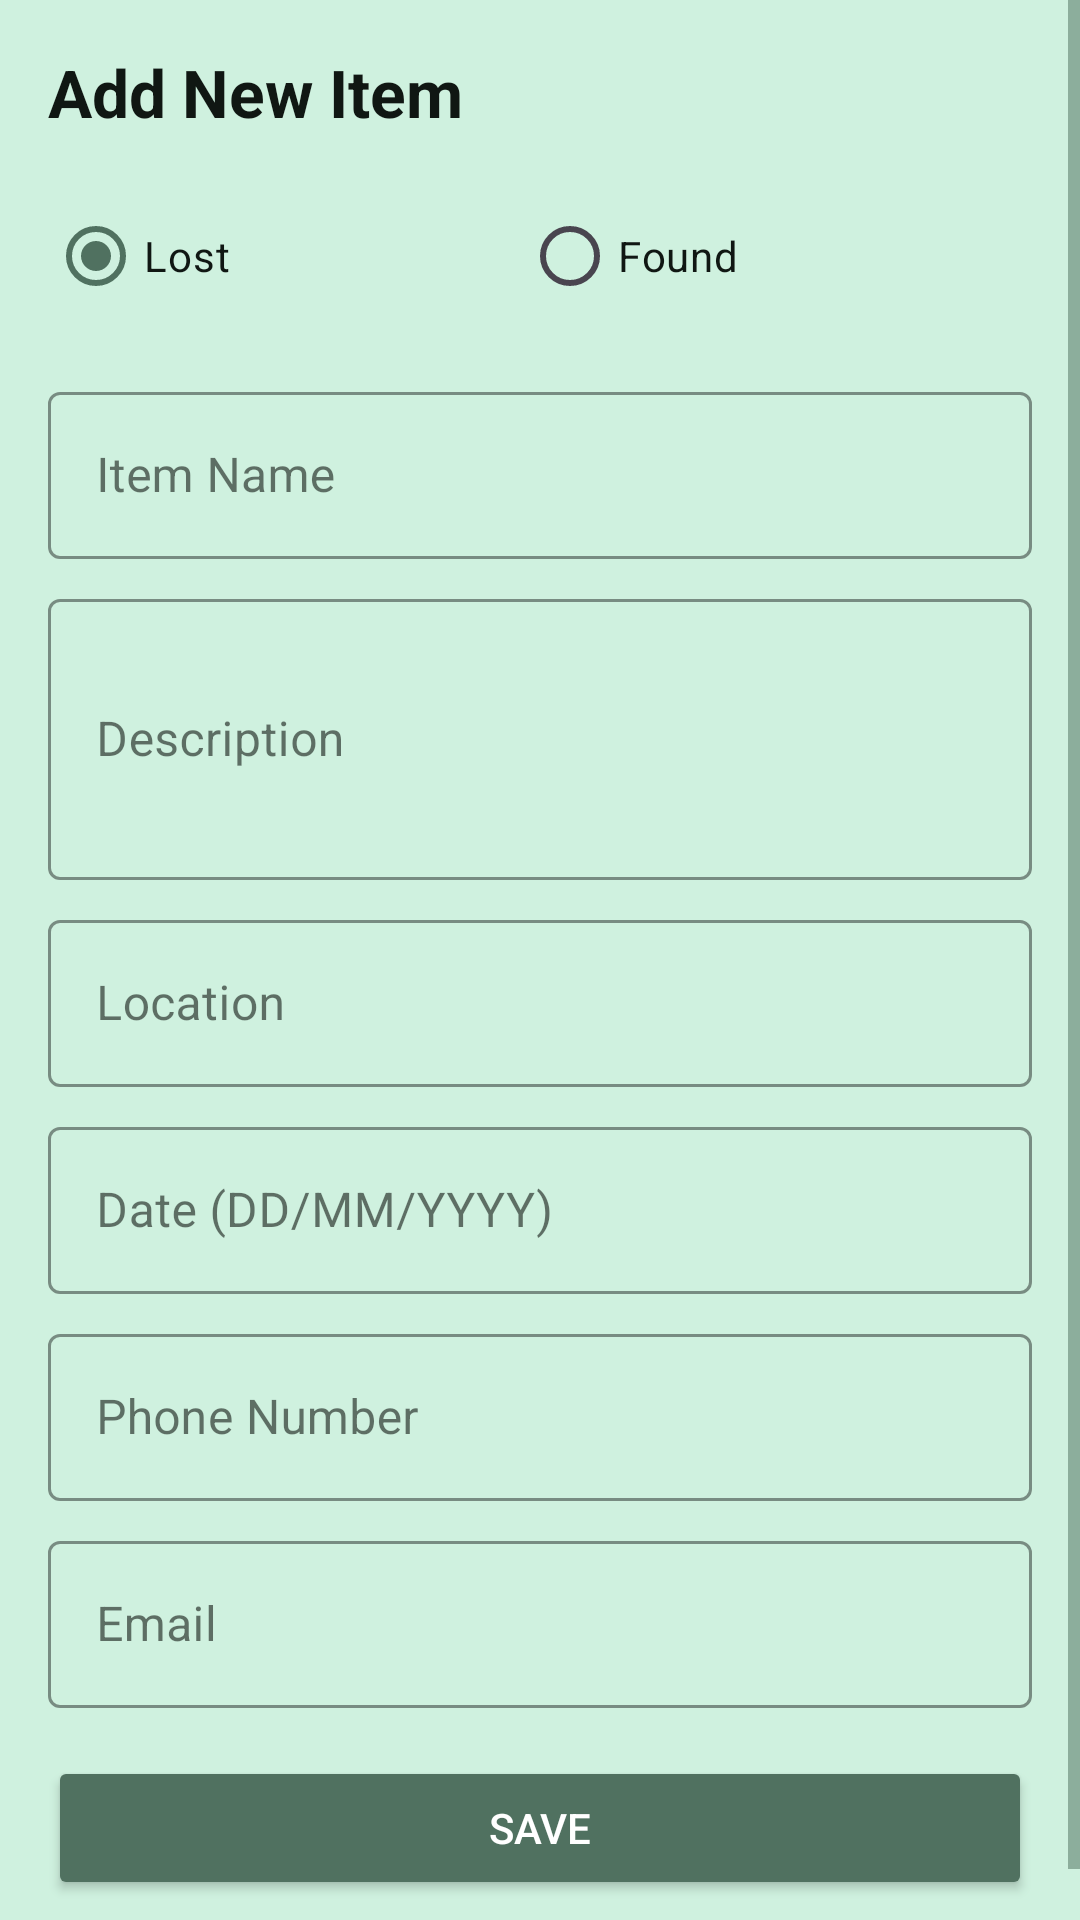

Layout XML and referenced resources for this Android screen:
<!-- AndroidManifest.xml: application theme Theme.LostFoundApp -->
<!-- res/layout/activity_add_edit_item.xml -->
<?xml version="1.0" encoding="utf-8"?>
<ScrollView xmlns:android="http://schemas.android.com/apk/res/android"
    xmlns:app="http://schemas.android.com/apk/res-auto"
    xmlns:tools="http://schemas.android.com/tools"
    android:layout_width="match_parent"
    android:layout_height="match_parent"
    android:background="@color/mint_light"
    tools:context=".AddEditItemActivity">

    <LinearLayout
        android:layout_width="match_parent"
        android:layout_height="wrap_content"
        android:orientation="vertical"
        android:padding="16dp">

        <TextView
            android:id="@+id/text_view_title"
            android:layout_width="match_parent"
            android:layout_height="wrap_content"
            android:text="Add New Item"
            android:textAppearance="@style/TextAppearance.AppCompat.Large"
            android:textStyle="bold"
            android:textColor="@color/green_dark"
            android:layout_marginBottom="16dp" />

        <RadioGroup
            android:id="@+id/radio_group_type"
            android:layout_width="match_parent"
            android:layout_height="wrap_content"
            android:orientation="horizontal"
            android:layout_marginBottom="16dp">

            <RadioButton
                android:id="@+id/radio_button_lost"
                android:layout_width="wrap_content"
                android:layout_height="wrap_content"
                android:layout_weight="1"
                android:text="Lost"
                android:textColor="@color/green_dark"
                android:buttonTint="@color/green_medium"
                android:checked="true" />

            <RadioButton
                android:id="@+id/radio_button_found"
                android:layout_width="wrap_content"
                android:layout_height="wrap_content"
                android:layout_weight="1"
                android:text="Found"
                android:textColor="@color/green_dark"
                android:buttonTint="@color/green_medium" />
        </RadioGroup>

        <com.google.android.material.textfield.TextInputLayout
            android:layout_width="match_parent"
            android:layout_height="wrap_content"
            android:layout_marginBottom="8dp"
            app:boxStrokeColor="@color/green_medium"
            app:hintTextColor="@color/green_medium"
            style="@style/Widget.MaterialComponents.TextInputLayout.OutlinedBox">

            <com.google.android.material.textfield.TextInputEditText
                android:id="@+id/edit_text_name"
                android:layout_width="match_parent"
                android:layout_height="wrap_content"
                android:hint="Item Name"
                android:textColor="@color/green_dark"
                android:inputType="text" />
        </com.google.android.material.textfield.TextInputLayout>

        <com.google.android.material.textfield.TextInputLayout
            android:layout_width="match_parent"
            android:layout_height="wrap_content"
            android:layout_marginBottom="8dp"
            app:boxStrokeColor="@color/green_medium"
            app:hintTextColor="@color/green_medium"
            style="@style/Widget.MaterialComponents.TextInputLayout.OutlinedBox">

            <com.google.android.material.textfield.TextInputEditText
                android:id="@+id/edit_text_description"
                android:layout_width="match_parent"
                android:layout_height="wrap_content"
                android:hint="Description"
                android:textColor="@color/green_dark"
                android:inputType="textMultiLine"
                android:minLines="3" />
        </com.google.android.material.textfield.TextInputLayout>

        <com.google.android.material.textfield.TextInputLayout
            android:layout_width="match_parent"
            android:layout_height="wrap_content"
            android:layout_marginBottom="8dp"
            app:boxStrokeColor="@color/green_medium"
            app:hintTextColor="@color/green_medium"
            style="@style/Widget.MaterialComponents.TextInputLayout.OutlinedBox">

            <com.google.android.material.textfield.TextInputEditText
                android:id="@+id/edit_text_location"
                android:layout_width="match_parent"
                android:layout_height="wrap_content"
                android:hint="Location"
                android:textColor="@color/green_dark"
                android:inputType="text" />
        </com.google.android.material.textfield.TextInputLayout>

        <com.google.android.material.textfield.TextInputLayout
            android:layout_width="match_parent"
            android:layout_height="wrap_content"
            android:layout_marginBottom="8dp"
            app:boxStrokeColor="@color/green_medium"
            app:hintTextColor="@color/green_medium"
            style="@style/Widget.MaterialComponents.TextInputLayout.OutlinedBox">

            <com.google.android.material.textfield.TextInputEditText
                android:id="@+id/edit_text_date"
                android:layout_width="match_parent"
                android:layout_height="wrap_content"
                android:hint="Date (DD/MM/YYYY)"
                android:textColor="@color/green_dark"
                android:inputType="date"
                android:focusable="false"
                android:clickable="true" />
        </com.google.android.material.textfield.TextInputLayout>

        <com.google.android.material.textfield.TextInputLayout
            android:layout_width="match_parent"
            android:layout_height="wrap_content"
            android:layout_marginBottom="8dp"
            app:boxStrokeColor="@color/green_medium"
            app:hintTextColor="@color/green_medium"
            style="@style/Widget.MaterialComponents.TextInputLayout.OutlinedBox">

            <com.google.android.material.textfield.TextInputEditText
                android:id="@+id/edit_text_phone"
                android:layout_width="match_parent"
                android:layout_height="wrap_content"
                android:hint="Phone Number"
                android:textColor="@color/green_dark"
                android:inputType="phone" />
        </com.google.android.material.textfield.TextInputLayout>

        <com.google.android.material.textfield.TextInputLayout
            android:layout_width="match_parent"
            android:layout_height="wrap_content"
            android:layout_marginBottom="16dp"
            app:boxStrokeColor="@color/green_medium"
            app:hintTextColor="@color/green_medium"
            style="@style/Widget.MaterialComponents.TextInputLayout.OutlinedBox">

            <com.google.android.material.textfield.TextInputEditText
                android:id="@+id/edit_text_email"
                android:layout_width="match_parent"
                android:layout_height="wrap_content"
                android:hint="Email"
                android:textColor="@color/green_dark"
                android:inputType="textEmailAddress" />
        </com.google.android.material.textfield.TextInputLayout>

        <Button
            android:id="@+id/button_save"
            android:layout_width="match_parent"
            android:layout_height="wrap_content"
            android:text="Save"
            android:backgroundTint="@color/green_medium"
            android:textColor="@color/white"
            android:layout_marginBottom="8dp" />

    </LinearLayout>
</ScrollView>
<!-- resources referenced by this layout -->
<resources>
  <color name="green_dark">#101713</color>
  <color name="green_medium">#507160</color>
  <color name="mint_light">#CFF1DF</color>
  <color name="white">#FFFFFFFF</color>
  <style name="Theme.LostFoundApp" parent="Base.Theme.LostFoundApp" />
  <style name="Base.Theme.LostFoundApp" parent="Theme.Material3.DayNight.NoActionBar">
          
          <item name="colorPrimary">@color/green_medium</item>
          <item name="colorPrimaryVariant">@color/green_dark</item>
          <item name="colorOnPrimary">@color/white</item>
          
          
          <item name="colorSecondary">@color/mint_light</item>
          <item name="colorSecondaryVariant">@color/mint_dark</item>
          <item name="colorOnSecondary">@color/green_dark</item>
          
          
          <item name="android:statusBarColor">@color/green_dark</item>
          
          
          <item name="android:colorBackground">@color/mint_light</item>
          <item name="colorSurface">@color/white</item>
          <item name="colorOnSurface">@color/green_dark</item>
          
          
          <item name="android:textColorPrimary">@color/green_dark</item>
          <item name="android:textColorSecondary">@color/green_medium</item>
      </style>
  <color name="mint_dark">#AFDCC3</color>
</resources>
